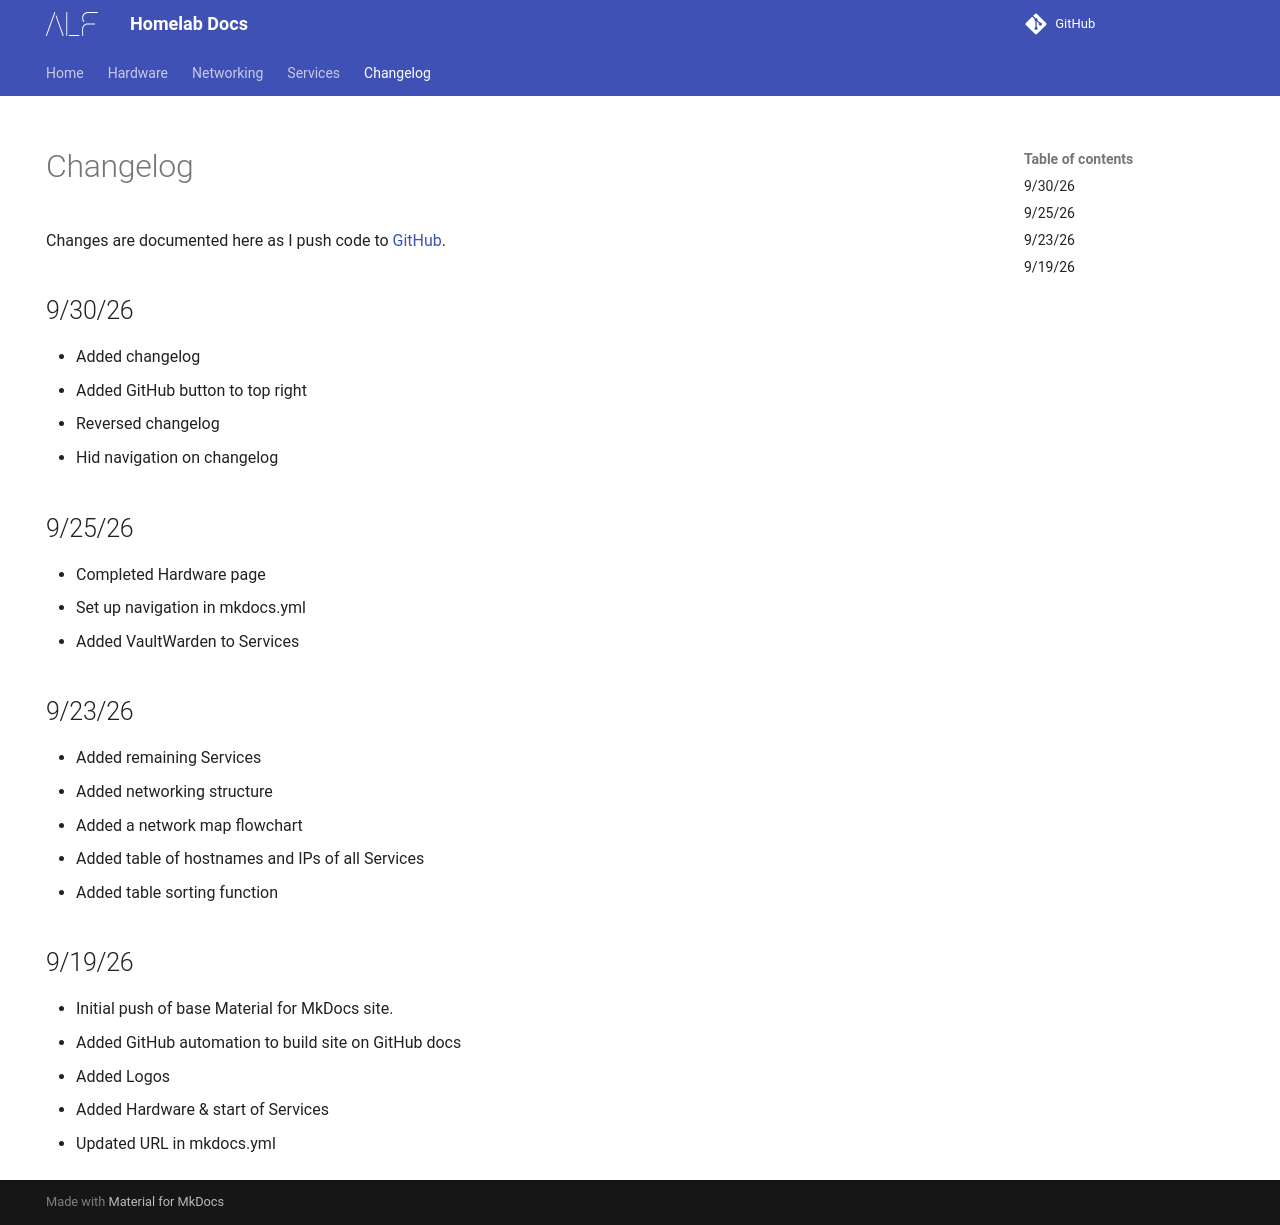

repository: ALF188/homelab-docs · page: Changelog/index.html · generator: mkdocs

---
hide:
  - navigation
---

# Changelog

Changes are documented here as I push code to [GitHub](https://github.com/ALF188/homelab-docs).

## 9/30/26

* Added changelog
* Added GitHub button to top right
* Reversed changelog
* Hid navigation on changelog

## 9/25/26

* Completed Hardware page
* Set up navigation in mkdocs.yml
* Added VaultWarden to Services

## 9/23/26

* Added remaining Services
* Added networking structure
* Added a network map flowchart
* Added table of hostnames and IPs of all Services
* Added table sorting function

## 9/19/26

* Initial push of base Material for MkDocs site. 
* Added GitHub automation to build site on GitHub docs
* Added Logos
* Added Hardware & start of Services
* Updated URL in mkdocs.yml
